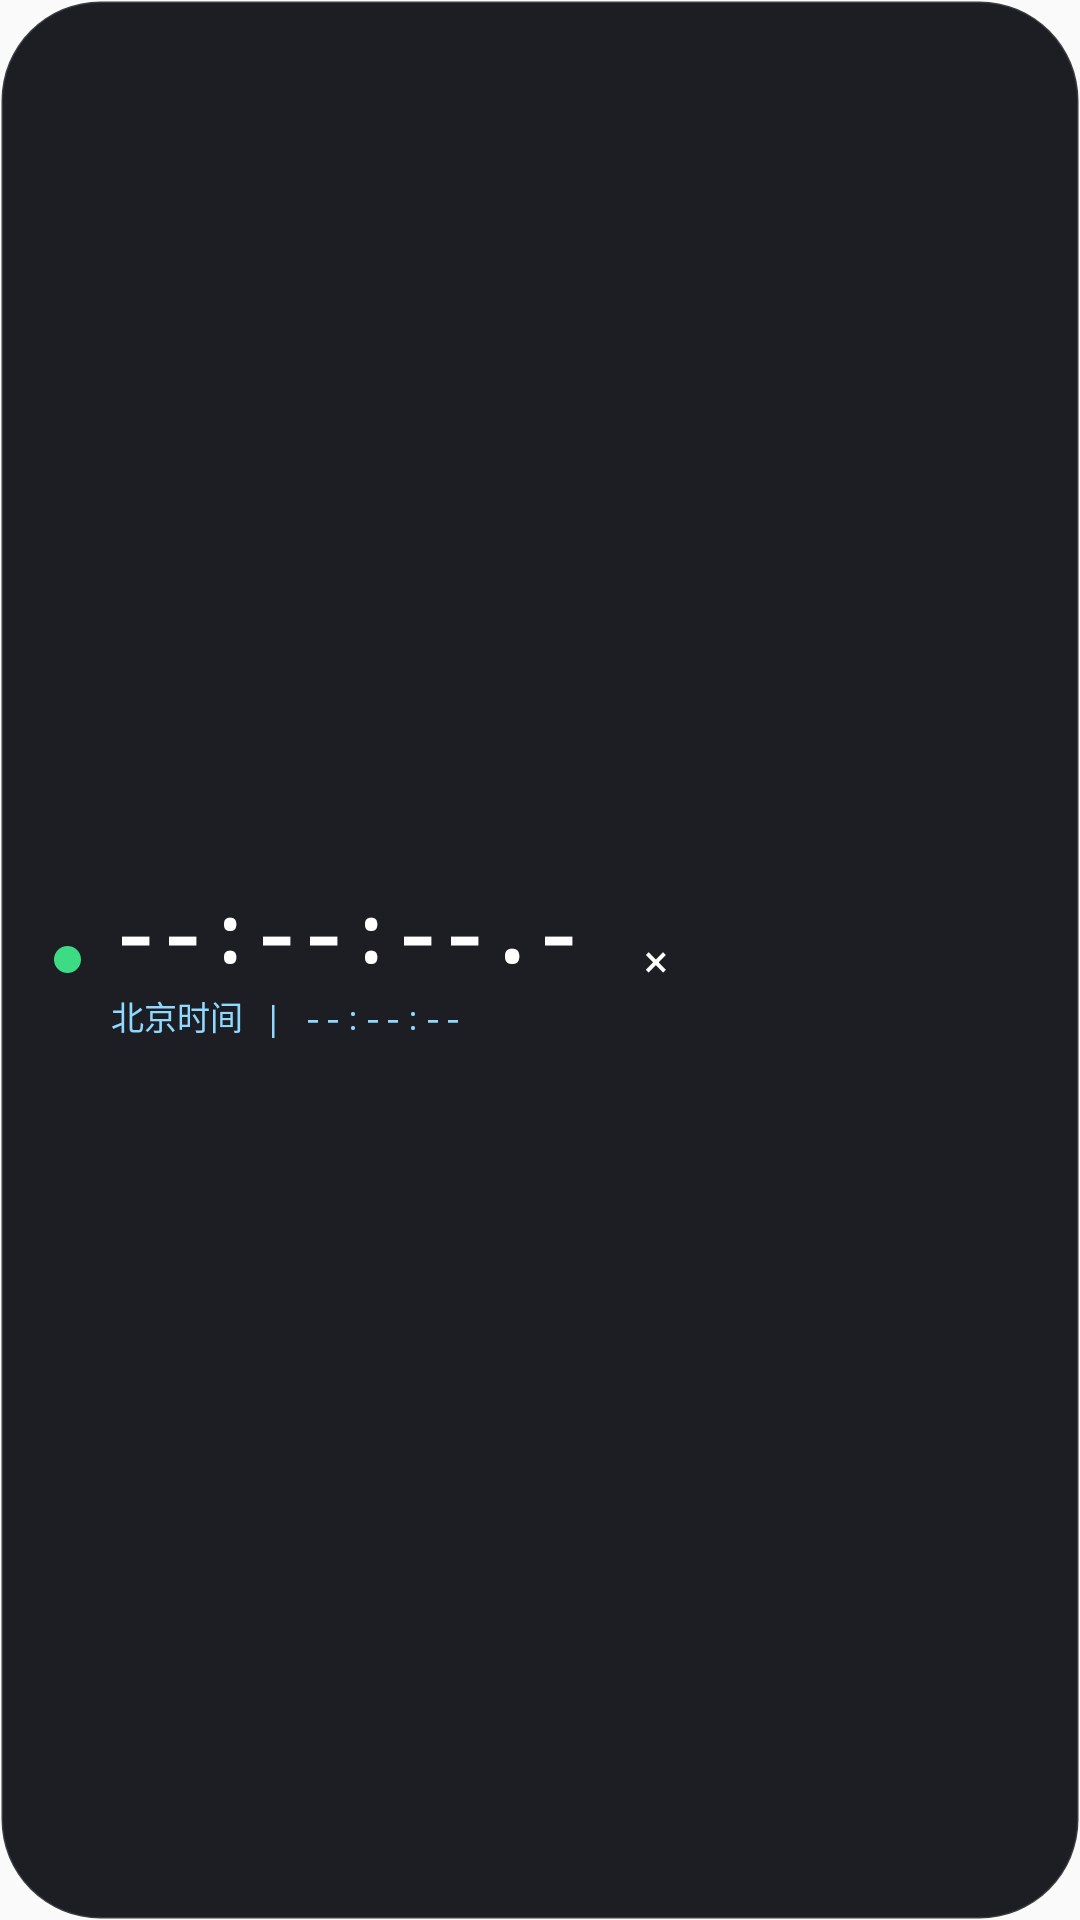

Android layout source for this screen:
<!-- AndroidManifest.xml: application theme Theme.FxClock -->
<!-- res/layout/overlay_clock.xml -->
<?xml version="1.0" encoding="utf-8"?>
<LinearLayout xmlns:android="http://schemas.android.com/apk/res/android"
    android:id="@+id/overlayRoot"
    android:layout_width="wrap_content"
    android:layout_height="wrap_content"
    android:background="@drawable/overlay_bg"
    android:orientation="horizontal"
    android:gravity="center_vertical"
    android:paddingStart="18dp"
    android:paddingEnd="10dp"
    android:paddingTop="10dp"
    android:paddingBottom="10dp">

    <View
        android:id="@+id/dotGreen"
        android:layout_width="9dp"
        android:layout_height="9dp"
        android:layout_marginEnd="10dp"
        android:background="@drawable/dot_green" />

    <LinearLayout
        android:layout_width="wrap_content"
        android:layout_height="wrap_content"
        android:orientation="vertical">

        <TextView
            android:id="@+id/tvTime"
            android:layout_width="wrap_content"
            android:layout_height="wrap_content"
            android:fontFamily="monospace"
            android:text="--:--:--.-"
            android:textColor="#FFFFFF"
            android:textSize="26sp"
            android:textStyle="bold" />

        <TextView
            android:id="@+id/tvMeta"
            android:layout_width="wrap_content"
            android:layout_height="wrap_content"
            android:layout_marginTop="2dp"
            android:fontFamily="monospace"
            android:text="北京时间 | --:--:--"
            android:textColor="#8FD8FF"
            android:textSize="11sp" />
    </LinearLayout>

    <TextView
        android:id="@+id/btnClose"
        android:layout_width="26dp"
        android:layout_height="26dp"
        android:layout_marginStart="12dp"
        android:background="@drawable/overlay_close_bg"
        android:gravity="center"
        android:text="×"
        android:textColor="#FFFFFF"
        android:textSize="15sp" />
</LinearLayout>
<!-- resources referenced by this layout -->
<resources>
  <!-- drawable dot_green (drawable) -->
  <?xml version="1.0" encoding="utf-8"?>
  <shape xmlns:android="http://schemas.android.com/apk/res/android" android:shape="oval">
      <solid android:color="#3DDC84" />
  </shape>
  <!-- drawable overlay_bg (drawable) -->
  <?xml version="1.0" encoding="utf-8"?>
  <shape xmlns:android="http://schemas.android.com/apk/res/android" android:shape="rectangle">
      <solid android:color="#E605070D" />
      <corners android:radius="33dp" />
      <stroke android:width="1dp" android:color="#22FFFFFF" />
  </shape>
  <style name="Theme.FxClock" parent="Theme.AppCompat.DayNight.NoActionBar">
          <item name="android:statusBarColor">#0F1320</item>
          <item name="android:navigationBarColor">#0F1320</item>
      </style>
</resources>
